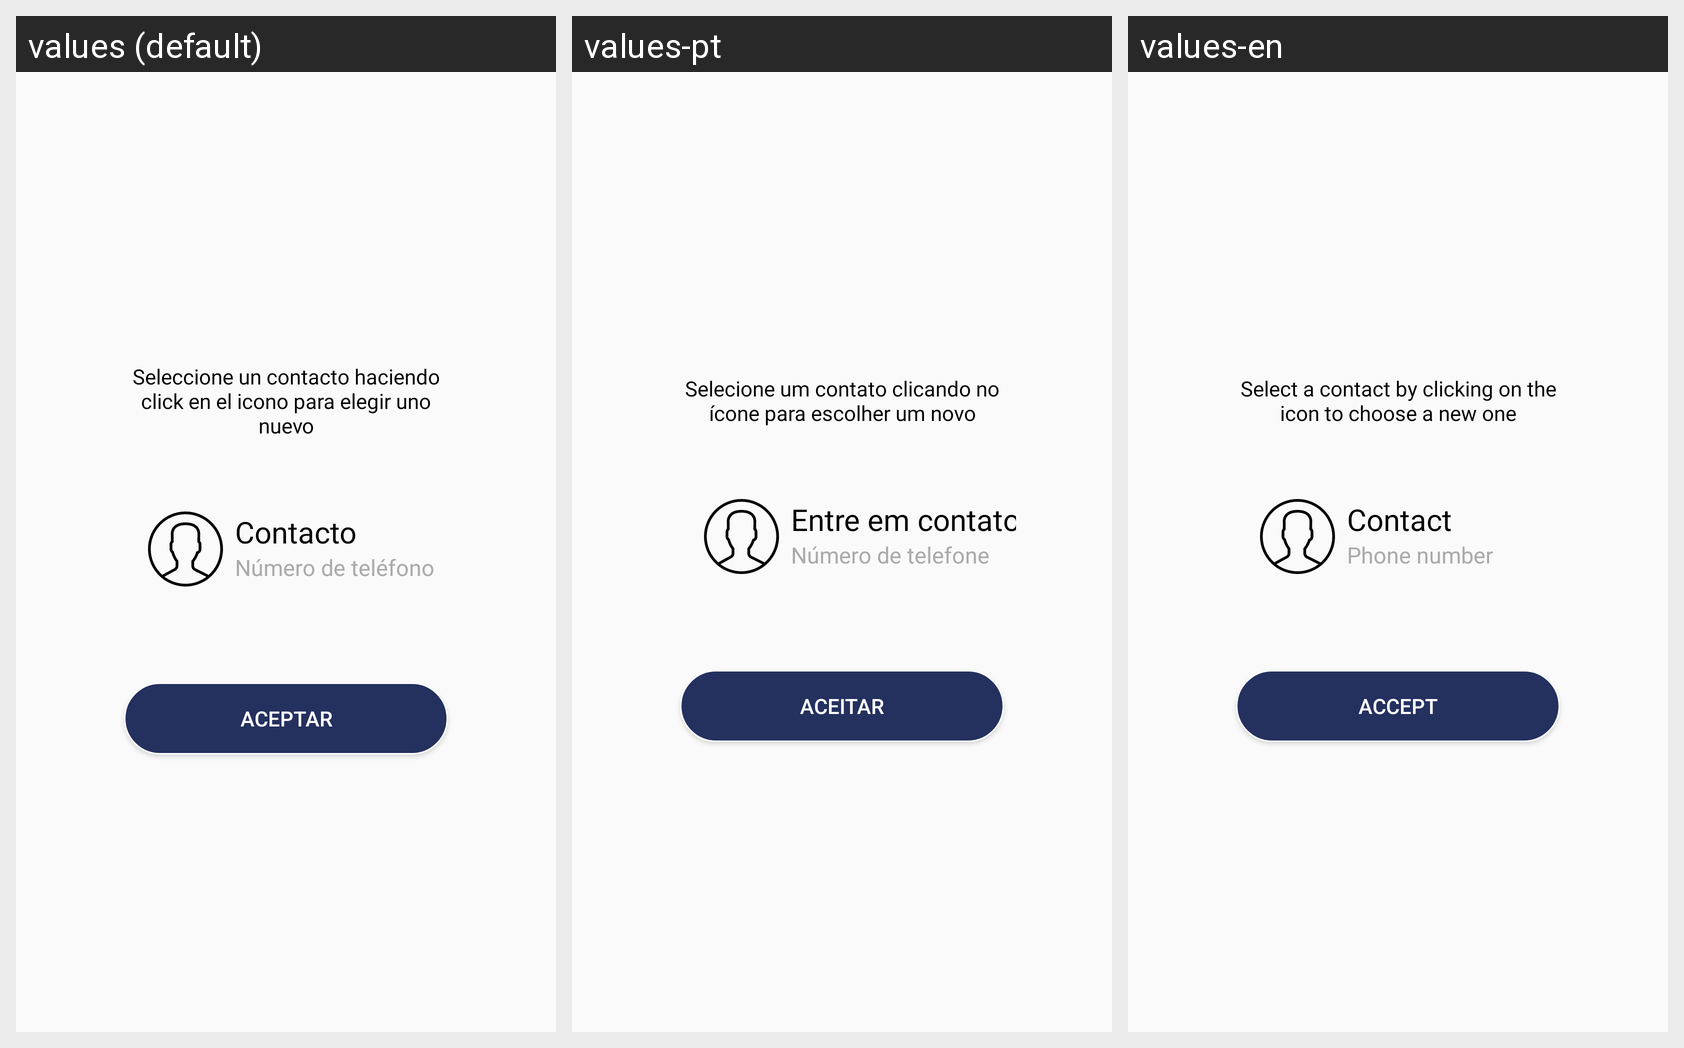

Here is an Android app screen in its default locale and in the app's own translations. Write out the translated-string differences for the strings that appear on this screen.
Android screen res/layout/activity_edit_contacto.xml rendered under 3 locales, left to right: values (default), values-pt, values-en. Device: Nexus 5 (rendered at 1080×1920; each locale shown at half size, 540×960, under a caption strip naming it); theme AppTheme.Settings.
Other locales in the repository, not shown: values-ca, values-de, values-fr.
Strings drawn on this screen, with the default value and each locale's value (text and hints the layout hard-codes, and strings that could not be matched under every locale, appear in the picture but are not listed):

tv_aviso
  values: Seleccione un contacto haciendo click en el icono para elegir uno nuevo
  values-pt: Selecione um contato clicando no ícone para escolher um novo
  values-en: Select a contact by clicking on the icon to choose a new one

bt_aceptar
  values: Aceptar
  values-pt: Aceitar
  values-en: Accept

tv_contacto
  values: Contacto
  values-pt: Entre em contato
  values-en: Contact

tv_telefono_contacto
  values: Número de teléfono
  values-pt: Número de telefone
  values-en: Phone number
